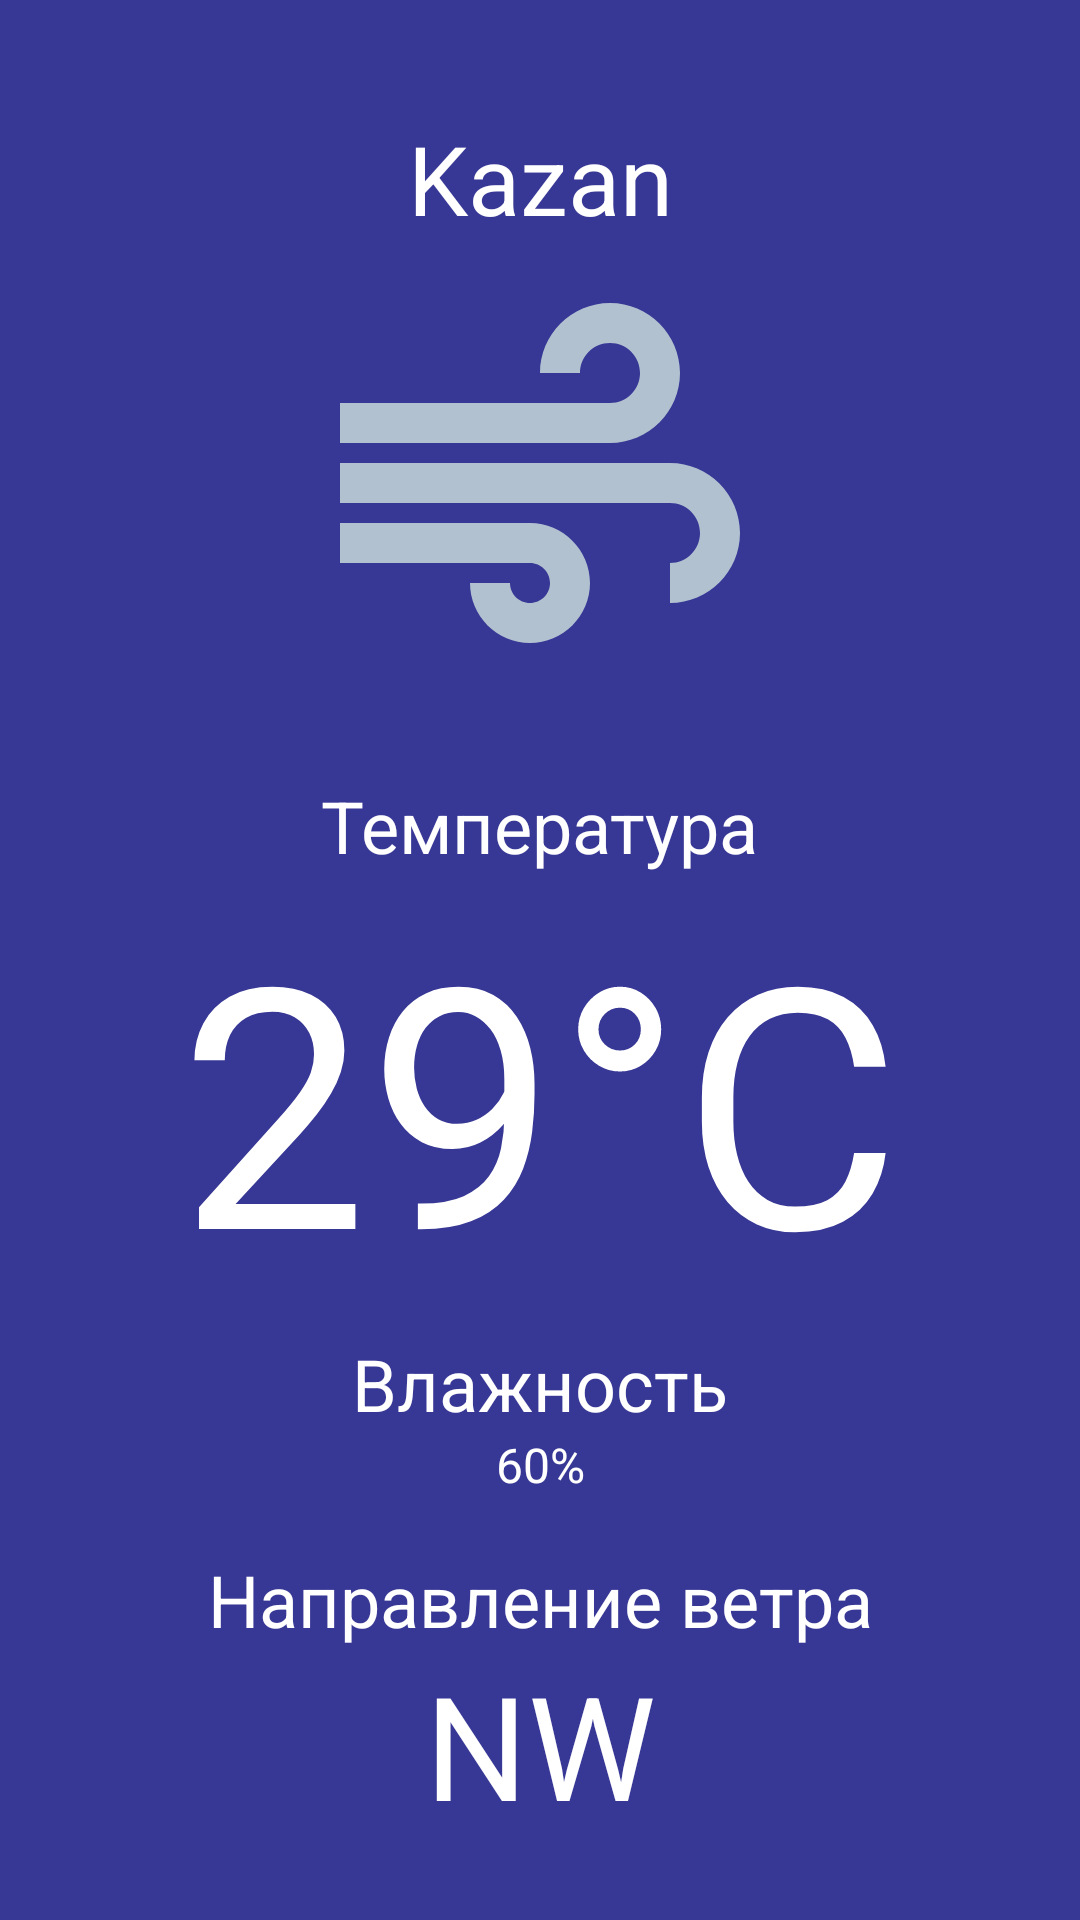

Reconstruct the res/layout file that produces this screen, plus the resources it refers to.
<!-- AndroidManifest.xml: application theme Theme.FourthSemestr1 -->
<!-- res/layout/fragment_details.xml -->
<?xml version="1.0" encoding="utf-8"?>
<androidx.constraintlayout.widget.ConstraintLayout xmlns:android="http://schemas.android.com/apk/res/android"
    xmlns:app="http://schemas.android.com/apk/res-auto"
    xmlns:tools="http://schemas.android.com/tools"
    android:layout_width="match_parent"
    android:layout_height="match_parent"
    android:background="#373795"
    android:padding="20dp"
    tools:context=".ui.fragments.DetailsFragment">


    <TextView
        android:id="@+id/tv_city"
        android:layout_width="wrap_content"
        android:layout_height="wrap_content"
        android:layout_marginTop="18dp"
        android:text="Kazan"
        android:textColor="@color/white"
        android:textSize="32sp"
        app:layout_constraintBottom_toTopOf="@id/iv_air"
        app:layout_constraintEnd_toEndOf="parent"
        app:layout_constraintStart_toStartOf="parent"
        app:layout_constraintTop_toTopOf="parent" />

    <ImageView
        android:id="@+id/iv_air"
        android:layout_width="0dp"
        android:layout_height="160dp"
        android:src="@drawable/air"
        app:layout_constraintBottom_toTopOf="@id/tv_status"
        app:layout_constraintEnd_toEndOf="parent"
        app:layout_constraintStart_toStartOf="parent"
        app:layout_constraintTop_toBottomOf="@id/tv_city" />


    <TextView
        android:id="@+id/tv_status"
        android:layout_width="wrap_content"
        android:layout_height="wrap_content"
        android:layout_marginTop="18dp"
        android:text="Температура"
        android:textColor="@color/white"
        android:textSize="24sp"
        app:layout_constraintBottom_toTopOf="@id/tv_temp"
        app:layout_constraintEnd_toEndOf="parent"
        app:layout_constraintStart_toStartOf="parent"

        app:layout_constraintTop_toBottomOf="@id/iv_air" />

    <TextView
        android:id="@+id/tv_temp"
        android:layout_width="wrap_content"
        android:layout_height="wrap_content"
        android:text="29°C"
        android:textColor="@color/white"
        android:textSize="112sp"
        app:layout_constraintEnd_toEndOf="parent"
        app:layout_constraintStart_toStartOf="parent"
        app:layout_constraintTop_toBottomOf="@id/tv_status" />

    <TextView
        android:id="@+id/tv_humidity"
        android:layout_width="wrap_content"
        android:layout_height="wrap_content"
        android:layout_marginTop="16dp"
        android:text="Влажность"
        android:textColor="@color/white"
        android:textSize="24sp"
        app:layout_constraintBottom_toTopOf="@id/tv_humidity_value"
        app:layout_constraintEnd_toEndOf="parent"
        app:layout_constraintStart_toStartOf="parent"
        app:layout_constraintTop_toBottomOf="@id/tv_temp" />

    <TextView
        android:id="@+id/tv_humidity_value"
        android:layout_width="wrap_content"
        android:layout_height="wrap_content"
        android:text="60%"
        android:textColor="@color/white"
        android:textSize="16sp"
        app:layout_constraintBottom_toTopOf="@id/tv_wind_deg"
        app:layout_constraintEnd_toEndOf="parent"
        app:layout_constraintStart_toStartOf="parent"
        app:layout_constraintTop_toBottomOf="@id/tv_humidity" />

    <TextView
        android:id="@+id/tv_wind_deg"
        android:layout_width="wrap_content"
        android:layout_height="wrap_content"
        android:layout_marginTop="18dp"
        android:text="Направление ветра"
        android:textColor="@color/white"
        android:textSize="24sp"
        app:layout_constraintBottom_toTopOf="@id/tv_wind_deg_value"
        app:layout_constraintEnd_toEndOf="parent"
        app:layout_constraintStart_toStartOf="parent"
        app:layout_constraintTop_toBottomOf="@id/tv_humidity_value" />

    <TextView
        android:id="@+id/tv_wind_deg_value"
        android:layout_width="wrap_content"
        android:layout_height="wrap_content"
        android:layout_marginBottom="18dp"
        android:text="NW"
        android:textColor="@color/white"
        android:textSize="48sp"
        app:layout_constraintBottom_toBottomOf="parent"
        app:layout_constraintEnd_toEndOf="parent"
        app:layout_constraintStart_toStartOf="parent"
        app:layout_constraintTop_toBottomOf="@id/tv_wind_deg" />
</androidx.constraintlayout.widget.ConstraintLayout>
<!-- resources referenced by this layout -->
<resources>
  <color name="white">#FFFFFFFF</color>
  <!-- drawable air (drawable) -->
  <?xml version="1.0" encoding="utf-8"?>
  <vector xmlns:android="http://schemas.android.com/apk/res/android"
      android:width="24dp"
      android:height="24dp"
      android:viewportWidth="24"
      android:viewportHeight="24">
      <path
          android:fillColor="@color/colorGray"
          android:pathData="M14.5,17c0,1.65 -1.35,3 -3,3s-3,-1.35 -3,-3h2c0,0.55 0.45,1 1,1s1,-0.45 1,-1s-0.45,-1 -1,-1H2v-2h9.5C13.15,14 14.5,15.35 14.5,17zM19,6.5C19,4.57 17.43,3 15.5,3S12,4.57 12,6.5h2C14,5.67 14.67,5 15.5,5S17,5.67 17,6.5S16.33,8 15.5,8H2v2h13.5C17.43,10 19,8.43 19,6.5zM18.5,11H2v2h16.5c0.83,0 1.5,0.67 1.5,1.5S19.33,16 18.5,16v2c1.93,0 3.5,-1.57 3.5,-3.5S20.43,11 18.5,11z"/>
  </vector>
  <style name="Theme.FourthSemestr1" parent="Theme.MaterialComponents.DayNight.DarkActionBar">
          
          <item name="colorPrimary">@color/purple_500</item>
          <item name="colorPrimaryVariant">@color/purple_700</item>
          <item name="colorOnPrimary">@color/white</item>
          
          <item name="colorSecondary">@color/teal_200</item>
          <item name="colorSecondaryVariant">@color/teal_700</item>
          <item name="colorOnSecondary">@color/black</item>
          
          <item name="android:statusBarColor">?attr/colorPrimaryVariant</item>
          
      </style>
  <color name="colorGray">#B2C1D0</color>
  <color name="purple_500">#FF6200EE</color>
  <color name="purple_700">#FF3700B3</color>
  <color name="teal_200">#FF03DAC5</color>
  <color name="teal_700">#FF018786</color>
  <color name="black">#FF000000</color>
</resources>
